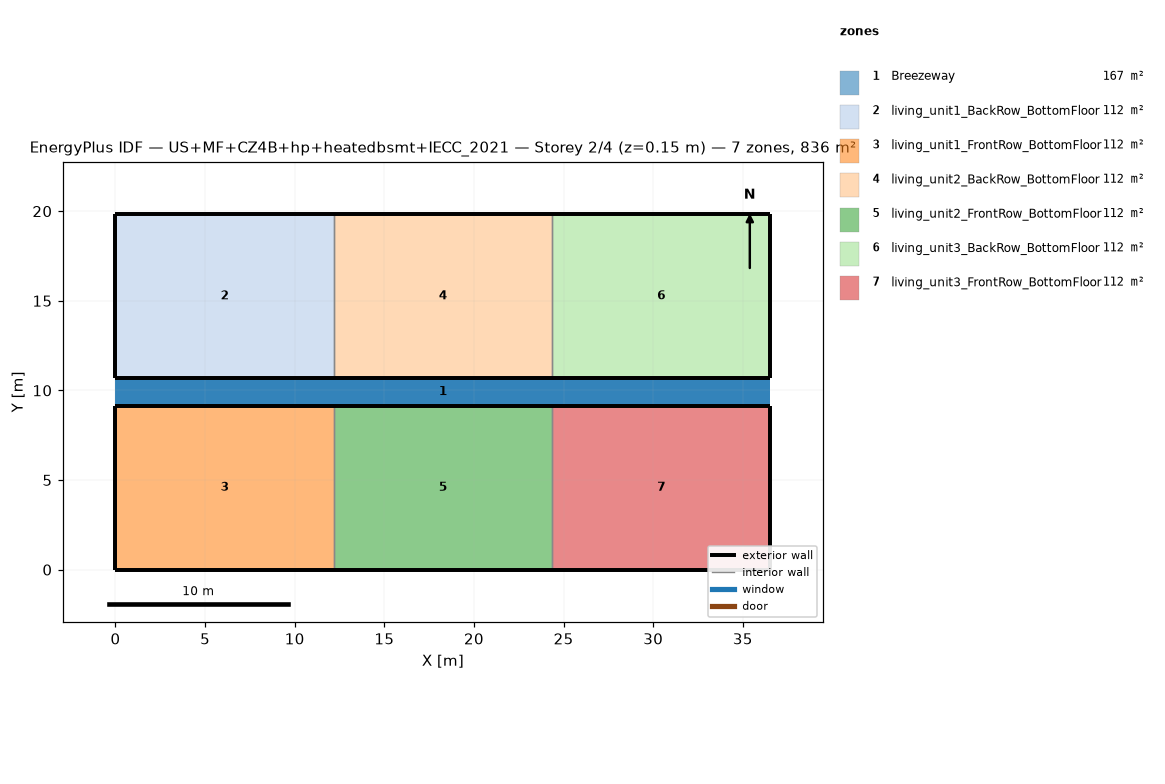
=== STOREY PLAN SPEC (per zone: floor XY polygon, exterior-wall plan segments, windows/doors) ===
zone 1: Breezeway  (167.0 m²)
  floor: (36.54, 9.16) (0.00, 9.16) (0.00, 10.68) (36.54, 10.68)
  floor: (36.54, 9.16) (0.00, 9.16) (0.00, 10.68) (36.54, 10.68)
  floor: (36.54, 9.16) (0.00, 9.16) (0.00, 10.68) (36.54, 10.68)
zone 2: living_unit1_BackRow_BottomFloor  (111.5 m²)
  floor: (12.18, 10.68) (0.00, 10.68) (0.00, 19.84) (12.18, 19.84)
  exterior wall: (0.00, 10.68) – (12.18, 10.68)  [12.2 m]
  exterior wall: (12.18, 19.84) – (0.00, 19.84)  [12.2 m]
  exterior wall: (0.00, 19.84) – (0.00, 10.68)  [9.2 m]
  interior walls: 1
zone 3: living_unit1_FrontRow_BottomFloor  (111.5 m²)
  floor: (12.18, 0.00) (0.00, 0.00) (0.00, 9.16) (12.18, 9.16)
  exterior wall: (0.00, 0.00) – (12.18, 0.00)  [12.2 m]
  exterior wall: (12.18, 9.16) – (0.00, 9.16)  [12.2 m]
  exterior wall: (0.00, 9.16) – (0.00, 0.00)  [9.2 m]
  interior walls: 1
zone 4: living_unit2_BackRow_BottomFloor  (111.5 m²)
  floor: (24.36, 10.68) (12.18, 10.68) (12.18, 19.84) (24.36, 19.84)
  exterior wall: (12.18, 10.68) – (24.36, 10.68)  [12.2 m]
  exterior wall: (24.36, 19.84) – (12.18, 19.84)  [12.2 m]
  interior walls: 2
zone 5: living_unit2_FrontRow_BottomFloor  (111.5 m²)
  floor: (24.36, 0.00) (12.18, 0.00) (12.18, 9.16) (24.36, 9.16)
  exterior wall: (12.18, 0.00) – (24.36, 0.00)  [12.2 m]
  exterior wall: (24.36, 9.16) – (12.18, 9.16)  [12.2 m]
  interior walls: 2
zone 6: living_unit3_BackRow_BottomFloor  (111.5 m²)
  floor: (36.54, 10.68) (24.36, 10.68) (24.36, 19.84) (36.54, 19.84)
  exterior wall: (24.36, 10.68) – (36.54, 10.68)  [12.2 m]
  exterior wall: (36.54, 10.68) – (36.54, 19.84)  [9.2 m]
  exterior wall: (36.54, 19.84) – (24.36, 19.84)  [12.2 m]
  interior walls: 1
zone 7: living_unit3_FrontRow_BottomFloor  (111.5 m²)
  floor: (36.54, 0.00) (24.36, 0.00) (24.36, 9.16) (36.54, 9.16)
  exterior wall: (24.36, 0.00) – (36.54, 0.00)  [12.2 m]
  exterior wall: (36.54, 0.00) – (36.54, 9.16)  [9.2 m]
  exterior wall: (36.54, 9.16) – (24.36, 9.16)  [12.2 m]
  interior walls: 1

=== DERIVED (storey summary) ===
Building: US+MF+CZ4B+hp+heatedbsmt+IECC_2021
Storey: 2 of 4  (floor level z = 0.15 m)
Storey gross floor area: 836.2 m²
Zones on this storey: 7
  - Breezeway: floor 167.0 m²
  - living_unit1_BackRow_BottomFloor: floor 111.5 m²; exterior wall 33.5 m (86.9 m²); WWR 0.0%
  - living_unit1_FrontRow_BottomFloor: floor 111.5 m²; exterior wall 33.5 m (86.9 m²); WWR 0.0%
  - living_unit2_BackRow_BottomFloor: floor 111.5 m²; exterior wall 24.4 m (63.1 m²); WWR 0.0%
  - living_unit2_FrontRow_BottomFloor: floor 111.5 m²; exterior wall 24.4 m (63.1 m²); WWR 0.0%
  - living_unit3_BackRow_BottomFloor: floor 111.5 m²; exterior wall 33.5 m (86.9 m²); WWR 0.0%
  - living_unit3_FrontRow_BottomFloor: floor 111.5 m²; exterior wall 33.5 m (86.9 m²); WWR 0.0%
Zone adjacency (shared interzone walls):
  - living_unit1_BackRow_BottomFloor ↔ living_unit2_BackRow_BottomFloor
  - living_unit1_FrontRow_BottomFloor ↔ living_unit2_FrontRow_BottomFloor
  - living_unit2_BackRow_BottomFloor ↔ living_unit3_BackRow_BottomFloor
  - living_unit2_FrontRow_BottomFloor ↔ living_unit3_FrontRow_BottomFloor